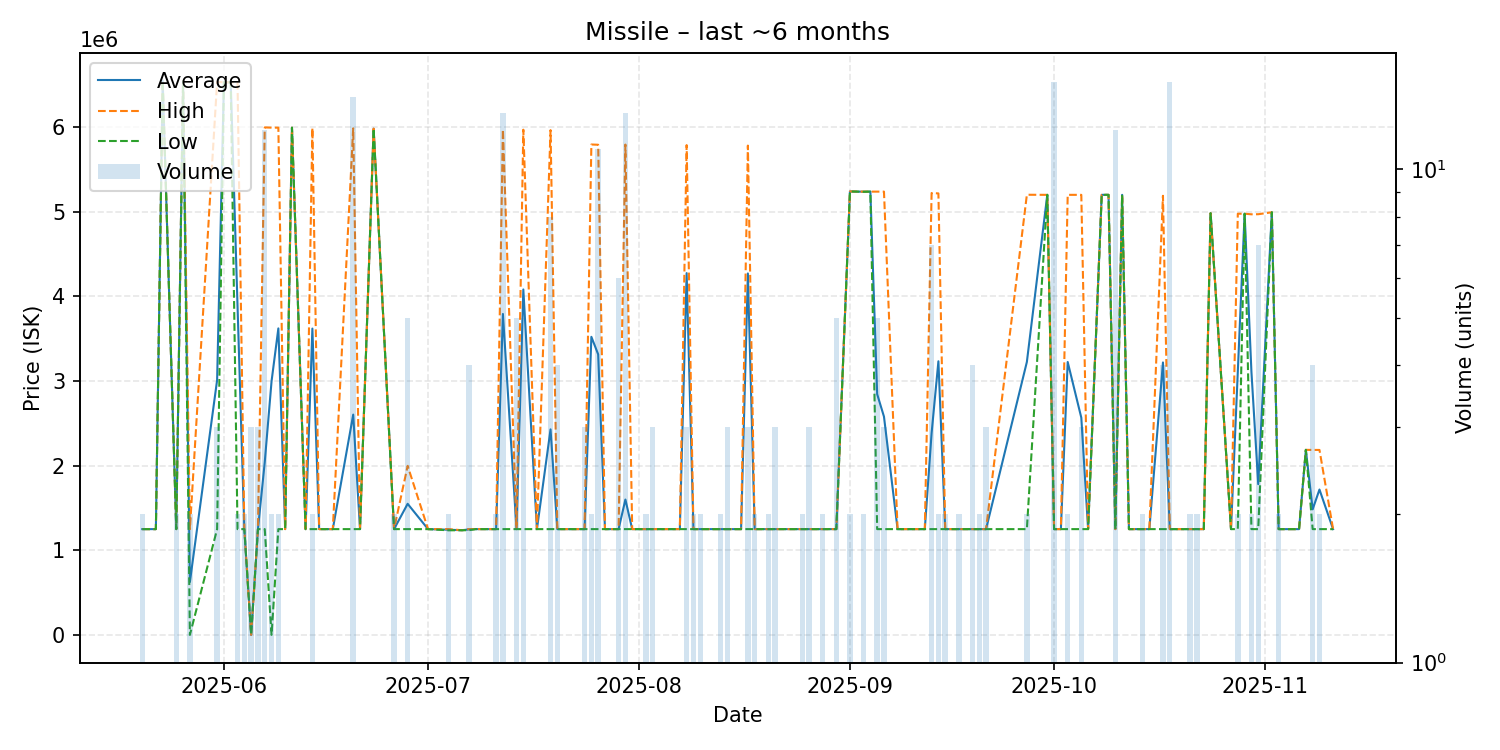

Values plotted in this chart, from the file beside it:
date, average, highest, lowest, order_count, volume
2025-05-20, 1250000, 1250000, 1250000, 2, 2
2025-05-22, 1250000, 1250000, 1250000, 1, 1
2025-05-23, 6550000, 6550000, 6550000, 1, 1
2025-05-25, 1250000, 1250000, 1250000, 2, 2
2025-05-26, 6545000, 6545000, 6545000, 1, 1
2025-05-27, 625066, 1250000, 133.0, 2, 2
2025-05-31, 3011667, 6535000, 1250000, 3, 3
2025-06-01, 6532000, 6532000, 6532000, 1, 1
2025-06-02, 6530000, 6530000, 6530000, 1, 1
2025-06-03, 3889000, 6528000, 1250000, 2, 2
2025-06-04, 1250000, 1250000, 1250000, 2, 2
2025-06-05, 133.0, 133.0, 133.0, 1, 3
2025-06-06, 1250000, 1250000, 1250000, 2, 3
2025-06-07, 2041333, 5998000, 1250000, 3, 12
2025-06-08, 2997566, 5995000, 133.0, 2, 2
2025-06-09, 3622500, 5995000, 1250000, 2, 2
2025-06-10, 1250000, 1250000, 1250000, 1, 1
2025-06-11, 5995000, 5995000, 5995000, 1, 1
2025-06-13, 1250000, 1250000, 1250000, 1, 1
2025-06-14, 3620500, 5991000, 1250000, 2, 2
2025-06-15, 1250000, 1250000, 1250000, 1, 1
2025-06-17, 1250000, 1250000, 1250000, 1, 1
2025-06-20, 2603429, 5987000, 1250000, 3, 14
2025-06-21, 1250000, 1250000, 1250000, 1, 1
2025-06-23, 5983000, 5983000, 5983000, 1, 1
2025-06-26, 1250000, 1250000, 1250000, 2, 2
2025-06-28, 1549200, 1998000, 1250000, 4, 5
2025-07-01, 1250000, 1250000, 1250000, 1, 1
2025-07-04, 1243000, 1250000, 1236000, 2, 2
2025-07-06, 1237000, 1237000, 1237000, 1, 1
2025-07-07, 1246750, 1250000, 1237000, 2, 4
2025-07-08, 1250000, 1250000, 1250000, 1, 1
2025-07-11, 1250000, 1250000, 1250000, 1, 2
2025-07-12, 3793154, 5973000, 1250000, 3, 13
2025-07-14, 1250000, 1250000, 1250000, 4, 5
2025-07-15, 4082600, 5971000, 1250000, 3, 5
2025-07-17, 1250000, 1250000, 1250000, 1, 1
2025-07-19, 2429000, 5966000, 1250000, 5, 8
2025-07-20, 1250000, 1250000, 1250000, 4, 4
2025-07-21, 1250000, 1250000, 1250000, 1, 1
2025-07-24, 1250000, 1250000, 1250000, 1, 3
2025-07-25, 3523000, 5796000, 1250000, 2, 2
2025-07-26, 3315455, 5793000, 1250000, 6, 11
2025-07-27, 1250000, 1250000, 1250000, 1, 1
2025-07-28, 1250000, 1250000, 1250000, 1, 1
2025-07-29, 1250000, 1250000, 1250000, 2, 6
2025-07-30, 1599615, 5795000, 1250000, 4, 13
2025-07-31, 1250000, 1250000, 1250000, 1, 1
2025-08-01, 1250000, 1250000, 1250000, 1, 1
2025-08-02, 1250000, 1250000, 1250000, 2, 2
2025-08-03, 1250000, 1250000, 1250000, 2, 3
2025-08-05, 1250000, 1250000, 1250000, 1, 1
2025-08-07, 1250000, 1250000, 1250000, 1, 1
2025-08-08, 4276000, 5789000, 1250000, 3, 3
2025-08-09, 1250000, 1250000, 1250000, 2, 2
2025-08-10, 1250000, 1250000, 1250000, 2, 2
2025-08-12, 1250000, 1250000, 1250000, 1, 1
2025-08-13, 1250000, 1250000, 1250000, 2, 2
2025-08-14, 1250000, 1250000, 1250000, 2, 3
2025-08-15, 1250000, 1250000, 1250000, 1, 1
... 61 more rows
